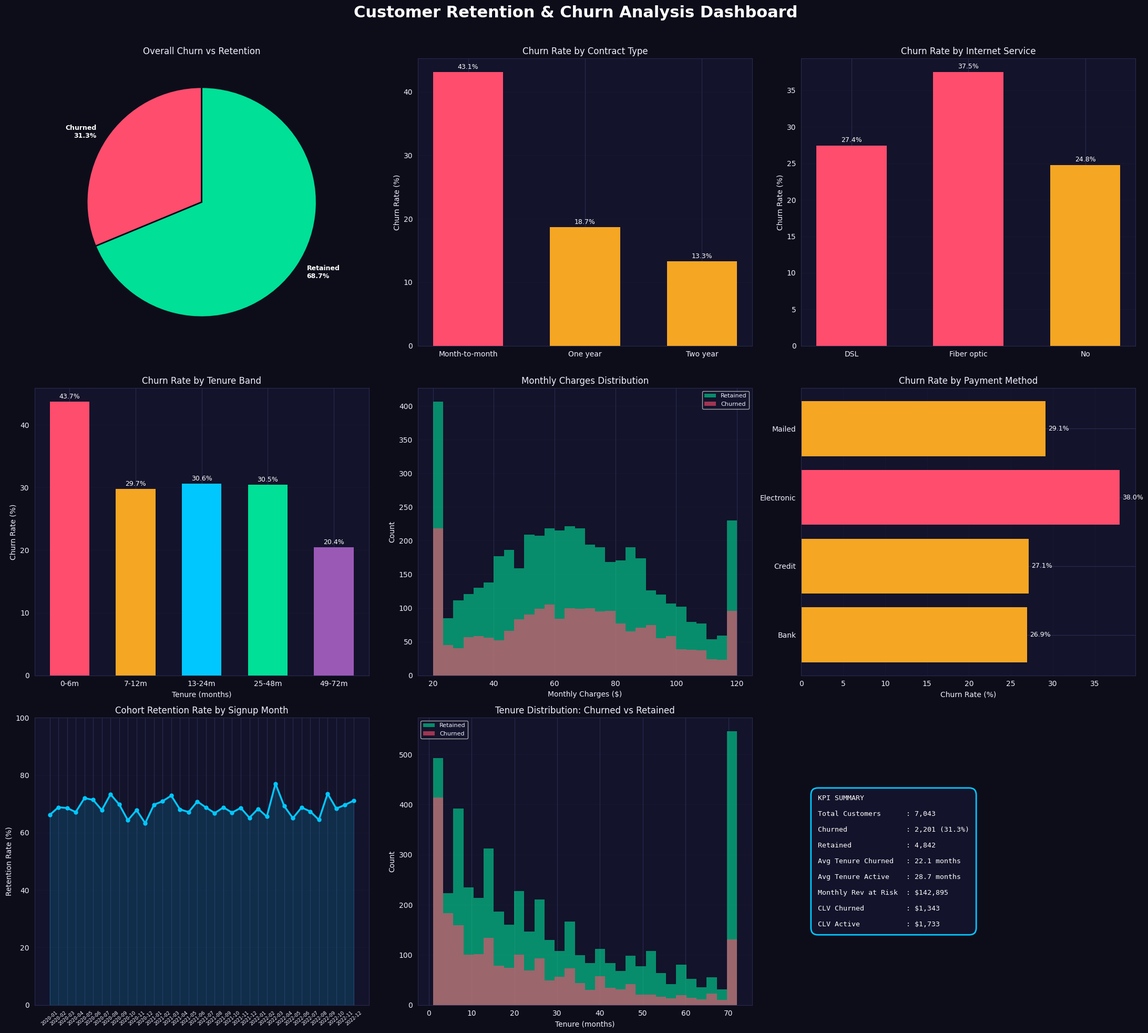

Write the Python code that produced this figure.
import pandas as pd
import numpy as np
import matplotlib.pyplot as plt
import matplotlib.ticker as mticker
import seaborn as sns
import warnings
warnings.filterwarnings("ignore")

np.random.seed(42)

n = 7043
tenure = np.random.exponential(scale=30, size=n).clip(1, 72).astype(int)
monthly_charges = np.random.normal(65, 30, n).clip(20, 120).round(2)
total_charges = (monthly_charges * tenure * np.random.uniform(0.85, 1.0, n)).round(2)

contract = np.random.choice(["Month-to-month","One year","Two year"], n, p=[0.55,0.24,0.21])
internet = np.random.choice(["DSL","Fiber optic","No"], n, p=[0.34,0.44,0.22])
payment  = np.random.choice(["Electronic check","Mailed check","Bank transfer","Credit card"], n, p=[0.34,0.23,0.22,0.21])
gender   = np.random.choice(["Male","Female"], n)
senior   = np.random.choice([0,1], n, p=[0.84,0.16])
partner  = np.random.choice(["Yes","No"], n, p=[0.48,0.52])
dependents = np.random.choice(["Yes","No"], n, p=[0.30,0.70])
tech_support = np.random.choice(["Yes","No","No internet service"], n, p=[0.29,0.49,0.22])
streaming_tv = np.random.choice(["Yes","No","No internet service"], n, p=[0.38,0.40,0.22])

churn_prob = np.zeros(n)
churn_prob += np.where(contract == "Month-to-month", 0.35, 0)
churn_prob += np.where(contract == "One year", 0.10, 0)
churn_prob += np.where(contract == "Two year", 0.03, 0)
churn_prob += np.where(internet == "Fiber optic", 0.12, 0)
churn_prob += np.where(payment == "Electronic check", 0.10, 0)
churn_prob += np.where(senior == 1, 0.08, 0)
churn_prob += np.where(tenure < 6, 0.15, 0)
churn_prob += np.where(tenure > 48, -0.12, 0)
churn_prob += np.where(tech_support == "Yes", -0.08, 0)
churn_prob = churn_prob.clip(0.02, 0.90)
churn = np.array(["Yes" if p > np.random.random() else "No" for p in churn_prob])

signup_base = pd.Timestamp("2020-01-01")
signup_dates = [signup_base + pd.DateOffset(months=np.random.randint(0, 36)) for _ in range(n)]
customer_ids = [f"CUST-{10000+i}" for i in range(n)]

df = pd.DataFrame({
    "CustomerID": customer_ids,
    "Gender": gender,
    "SeniorCitizen": senior,
    "Partner": partner,
    "Dependents": dependents,
    "Tenure": tenure,
    "Contract": contract,
    "InternetService": internet,
    "TechSupport": tech_support,
    "StreamingTV": streaming_tv,
    "PaymentMethod": payment,
    "MonthlyCharges": monthly_charges,
    "TotalCharges": total_charges,
    "Churn": churn,
    "SignupDate": signup_dates,
})

print(df.shape)
print(df.head())
print(df.isnull().sum())
print(df["Churn"].value_counts())
print(df.dtypes)

df["Churn_Binary"] = (df["Churn"] == "Yes").astype(int)
df["SignupDate"] = pd.to_datetime(df["SignupDate"])
df["SignupMonth"] = df["SignupDate"].dt.to_period("M")
df["TenureBand"] = pd.cut(df["Tenure"], bins=[0,6,12,24,48,72], labels=["0-6m","7-12m","13-24m","25-48m","49-72m"])

print(df.describe())

churn_rate = df["Churn_Binary"].mean() * 100
total_customers = len(df)
churned = df["Churn_Binary"].sum()
retained = total_customers - churned
avg_tenure_churned = df[df["Churn"]=="Yes"]["Tenure"].mean()
avg_tenure_retained = df[df["Churn"]=="No"]["Tenure"].mean()
avg_monthly_churned = df[df["Churn"]=="Yes"]["MonthlyCharges"].mean()
avg_monthly_retained = df[df["Churn"]=="No"]["MonthlyCharges"].mean()
revenue_lost = df[df["Churn"]=="Yes"]["MonthlyCharges"].sum()
clv_churned = df[df["Churn"]=="Yes"]["TotalCharges"].mean()
clv_retained = df[df["Churn"]=="No"]["TotalCharges"].mean()

print(f"Total Customers: {total_customers}")
print(f"Churned: {churned} ({churn_rate:.1f}%)")
print(f"Retained: {retained}")
print(f"Avg Tenure Churned: {avg_tenure_churned:.1f} months")
print(f"Avg Tenure Retained: {avg_tenure_retained:.1f} months")
print(f"Monthly Revenue at Risk: ${revenue_lost:,.2f}")
print(f"CLV Churned: ${clv_churned:,.2f}")
print(f"CLV Retained: ${clv_retained:,.2f}")

churn_by_contract = df.groupby("Contract")["Churn_Binary"].agg(["mean","sum","count"]).reset_index()
churn_by_contract.columns = ["Contract","ChurnRate","Churned","Total"]
churn_by_contract["ChurnRate"] = churn_by_contract["ChurnRate"] * 100

churn_by_internet = df.groupby("InternetService")["Churn_Binary"].agg(["mean","sum"]).reset_index()
churn_by_internet.columns = ["InternetService","ChurnRate","Churned"]
churn_by_internet["ChurnRate"] = churn_by_internet["ChurnRate"] * 100

churn_by_payment = df.groupby("PaymentMethod")["Churn_Binary"].agg(["mean","sum"]).reset_index()
churn_by_payment.columns = ["PaymentMethod","ChurnRate","Churned"]
churn_by_payment["ChurnRate"] = churn_by_payment["ChurnRate"] * 100

churn_by_tenure = df.groupby("TenureBand", observed=True)["Churn_Binary"].mean().reset_index()
churn_by_tenure.columns = ["TenureBand","ChurnRate"]
churn_by_tenure["ChurnRate"] = churn_by_tenure["ChurnRate"] * 100

cohort_df = df.groupby("SignupMonth").agg(
    Total=("CustomerID","count"),
    Churned=("Churn_Binary","sum")
).reset_index()
cohort_df["RetentionRate"] = (1 - cohort_df["Churned"] / cohort_df["Total"]) * 100
cohort_df["SignupMonth"] = cohort_df["SignupMonth"].astype(str)

print(churn_by_contract)
print(churn_by_internet)
print(churn_by_payment)

sns.set_style("darkgrid")
plt.rcParams.update({
    "figure.facecolor": "#0d0d1a",
    "axes.facecolor": "#13132b",
    "axes.labelcolor": "#f0f0ff",
    "xtick.color": "#f0f0ff",
    "ytick.color": "#f0f0ff",
    "text.color": "#f0f0ff",
    "grid.color": "#2a2a50",
    "axes.edgecolor": "#2a2a50",
})

fig = plt.figure(figsize=(22, 20))
fig.patch.set_facecolor("#0d0d1a")
fig.suptitle("Customer Retention & Churn Analysis Dashboard", fontsize=22, fontweight="bold", color="white", y=0.98)

ax1 = fig.add_subplot(3, 3, 1)
ax1.pie([churned, retained], labels=[f"Churned\n{churn_rate:.1f}%", f"Retained\n{100-churn_rate:.1f}%"],
        colors=["#ff4d6d","#00e096"], startangle=90,
        wedgeprops={"edgecolor":"#0d0d1a","linewidth":2},
        textprops={"color":"white","fontsize":9,"fontweight":"bold"})
ax1.set_title("Overall Churn vs Retention")

ax2 = fig.add_subplot(3, 3, 2)
bar_c2 = ["#ff4d6d" if v > 30 else "#f5a623" if v > 10 else "#00e096" for v in churn_by_contract["ChurnRate"]]
b2 = ax2.bar(churn_by_contract["Contract"], churn_by_contract["ChurnRate"], color=bar_c2, edgecolor="none", width=0.6)
ax2.set_title("Churn Rate by Contract Type")
ax2.set_ylabel("Churn Rate (%)")
for bar in b2:
    ax2.text(bar.get_x()+bar.get_width()/2, bar.get_height()+0.5, f"{bar.get_height():.1f}%", ha="center", fontsize=9, color="white")
ax2.grid(axis="y", alpha=0.2)

ax3 = fig.add_subplot(3, 3, 3)
bar_c3 = ["#ff4d6d" if v > 25 else "#f5a623" if v > 10 else "#00e096" for v in churn_by_internet["ChurnRate"]]
b3 = ax3.bar(churn_by_internet["InternetService"], churn_by_internet["ChurnRate"], color=bar_c3, edgecolor="none", width=0.6)
ax3.set_title("Churn Rate by Internet Service")
ax3.set_ylabel("Churn Rate (%)")
for bar in b3:
    ax3.text(bar.get_x()+bar.get_width()/2, bar.get_height()+0.5, f"{bar.get_height():.1f}%", ha="center", fontsize=9, color="white")
ax3.grid(axis="y", alpha=0.2)

ax4 = fig.add_subplot(3, 3, 4)
b4 = ax4.bar(churn_by_tenure["TenureBand"].astype(str), churn_by_tenure["ChurnRate"],
             color=["#ff4d6d","#f5a623","#00c8ff","#00e096","#9b59b6"], edgecolor="none", width=0.6)
ax4.set_title("Churn Rate by Tenure Band")
ax4.set_ylabel("Churn Rate (%)")
ax4.set_xlabel("Tenure (months)")
for bar in b4:
    ax4.text(bar.get_x()+bar.get_width()/2, bar.get_height()+0.5, f"{bar.get_height():.1f}%", ha="center", fontsize=9, color="white")
ax4.grid(axis="y", alpha=0.2)

ax5 = fig.add_subplot(3, 3, 5)
ax5.hist(df[df["Churn"]=="No"]["MonthlyCharges"], bins=30, alpha=0.6, color="#00e096", label="Retained", edgecolor="none")
ax5.hist(df[df["Churn"]=="Yes"]["MonthlyCharges"], bins=30, alpha=0.6, color="#ff4d6d", label="Churned", edgecolor="none")
ax5.set_title("Monthly Charges Distribution")
ax5.set_xlabel("Monthly Charges ($)")
ax5.set_ylabel("Count")
ax5.legend(fontsize=8)
ax5.grid(axis="y", alpha=0.2)

ax6 = fig.add_subplot(3, 3, 6)
payment_short = [p.replace(" check","").replace(" transfer","").replace(" card","") for p in churn_by_payment["PaymentMethod"]]
bar_c6 = ["#ff4d6d" if v > 35 else "#f5a623" if v > 20 else "#00e096" for v in churn_by_payment["ChurnRate"]]
b6 = ax6.barh(payment_short, churn_by_payment["ChurnRate"], color=bar_c6, edgecolor="none")
ax6.set_title("Churn Rate by Payment Method")
ax6.set_xlabel("Churn Rate (%)")
for bar in b6:
    ax6.text(bar.get_width()+0.3, bar.get_y()+bar.get_height()/2, f"{bar.get_width():.1f}%", va="center", fontsize=9, color="white")
ax6.grid(axis="x", alpha=0.2)

ax7 = fig.add_subplot(3, 3, 7)
ax7.plot(range(len(cohort_df)), cohort_df["RetentionRate"], color="#00c8ff", linewidth=2.5, marker="o", markersize=5)
ax7.fill_between(range(len(cohort_df)), cohort_df["RetentionRate"], alpha=0.15, color="#00c8ff")
ax7.set_xticks(range(len(cohort_df)))
ax7.set_xticklabels(cohort_df["SignupMonth"], rotation=40, fontsize=6.5)
ax7.set_title("Cohort Retention Rate by Signup Month")
ax7.set_ylabel("Retention Rate (%)")
ax7.set_ylim(0, 100)
ax7.grid(axis="y", alpha=0.2)

ax8 = fig.add_subplot(3, 3, 8)
ax8.hist(df[df["Churn"]=="No"]["Tenure"], bins=30, alpha=0.6, color="#00e096", label="Retained", edgecolor="none")
ax8.hist(df[df["Churn"]=="Yes"]["Tenure"], bins=30, alpha=0.6, color="#ff4d6d", label="Churned", edgecolor="none")
ax8.set_title("Tenure Distribution: Churned vs Retained")
ax8.set_xlabel("Tenure (months)")
ax8.set_ylabel("Count")
ax8.legend(fontsize=8)
ax8.grid(axis="y", alpha=0.2)

ax9 = fig.add_subplot(3, 3, 9)
ax9.axis("off")
kpi_text = (
    f"KPI SUMMARY\n\n"
    f"Total Customers      : {total_customers:,}\n\n"
    f"Churned              : {churned:,} ({churn_rate:.1f}%)\n\n"
    f"Retained             : {retained:,}\n\n"
    f"Avg Tenure Churned   : {avg_tenure_churned:.1f} months\n\n"
    f"Avg Tenure Active    : {avg_tenure_retained:.1f} months\n\n"
    f"Monthly Rev at Risk  : ${revenue_lost:,.0f}\n\n"
    f"CLV Churned          : ${clv_churned:,.0f}\n\n"
    f"CLV Active           : ${clv_retained:,.0f}"
)
ax9.text(0.05, 0.5, kpi_text, transform=ax9.transAxes, fontsize=9.5,
         verticalalignment="center", color="white", fontfamily="monospace",
         bbox=dict(facecolor="#13132b", edgecolor="#00c8ff", boxstyle="round,pad=1", linewidth=2))

plt.tight_layout(rect=[0, 0, 1, 0.97])
plt.savefig("FUTURE_DS_02_Dashboard.png", dpi=150, bbox_inches="tight", facecolor="#0d0d1a")
plt.show()

print(f"Overall Churn Rate: {churn_rate:.1f}%")
print(f"Month-to-month contract churn is the highest risk segment")
print(f"Fiber optic internet customers churn more than DSL customers")
print(f"Electronic check payment method users are most likely to churn")
print(f"First 6 months are the highest churn risk window")
print(f"Monthly revenue at risk from churn: ${revenue_lost:,.0f}")
print(f"Retained customers have {clv_retained/clv_churned:.1f}x higher CLV than churned customers")
print("Recommendation: Push month-to-month customers to annual contracts with discount incentives")
print("Recommendation: Introduce onboarding program for new customers in first 6 months")
print("Recommendation: Investigate Fiber optic service quality issues driving higher churn")
